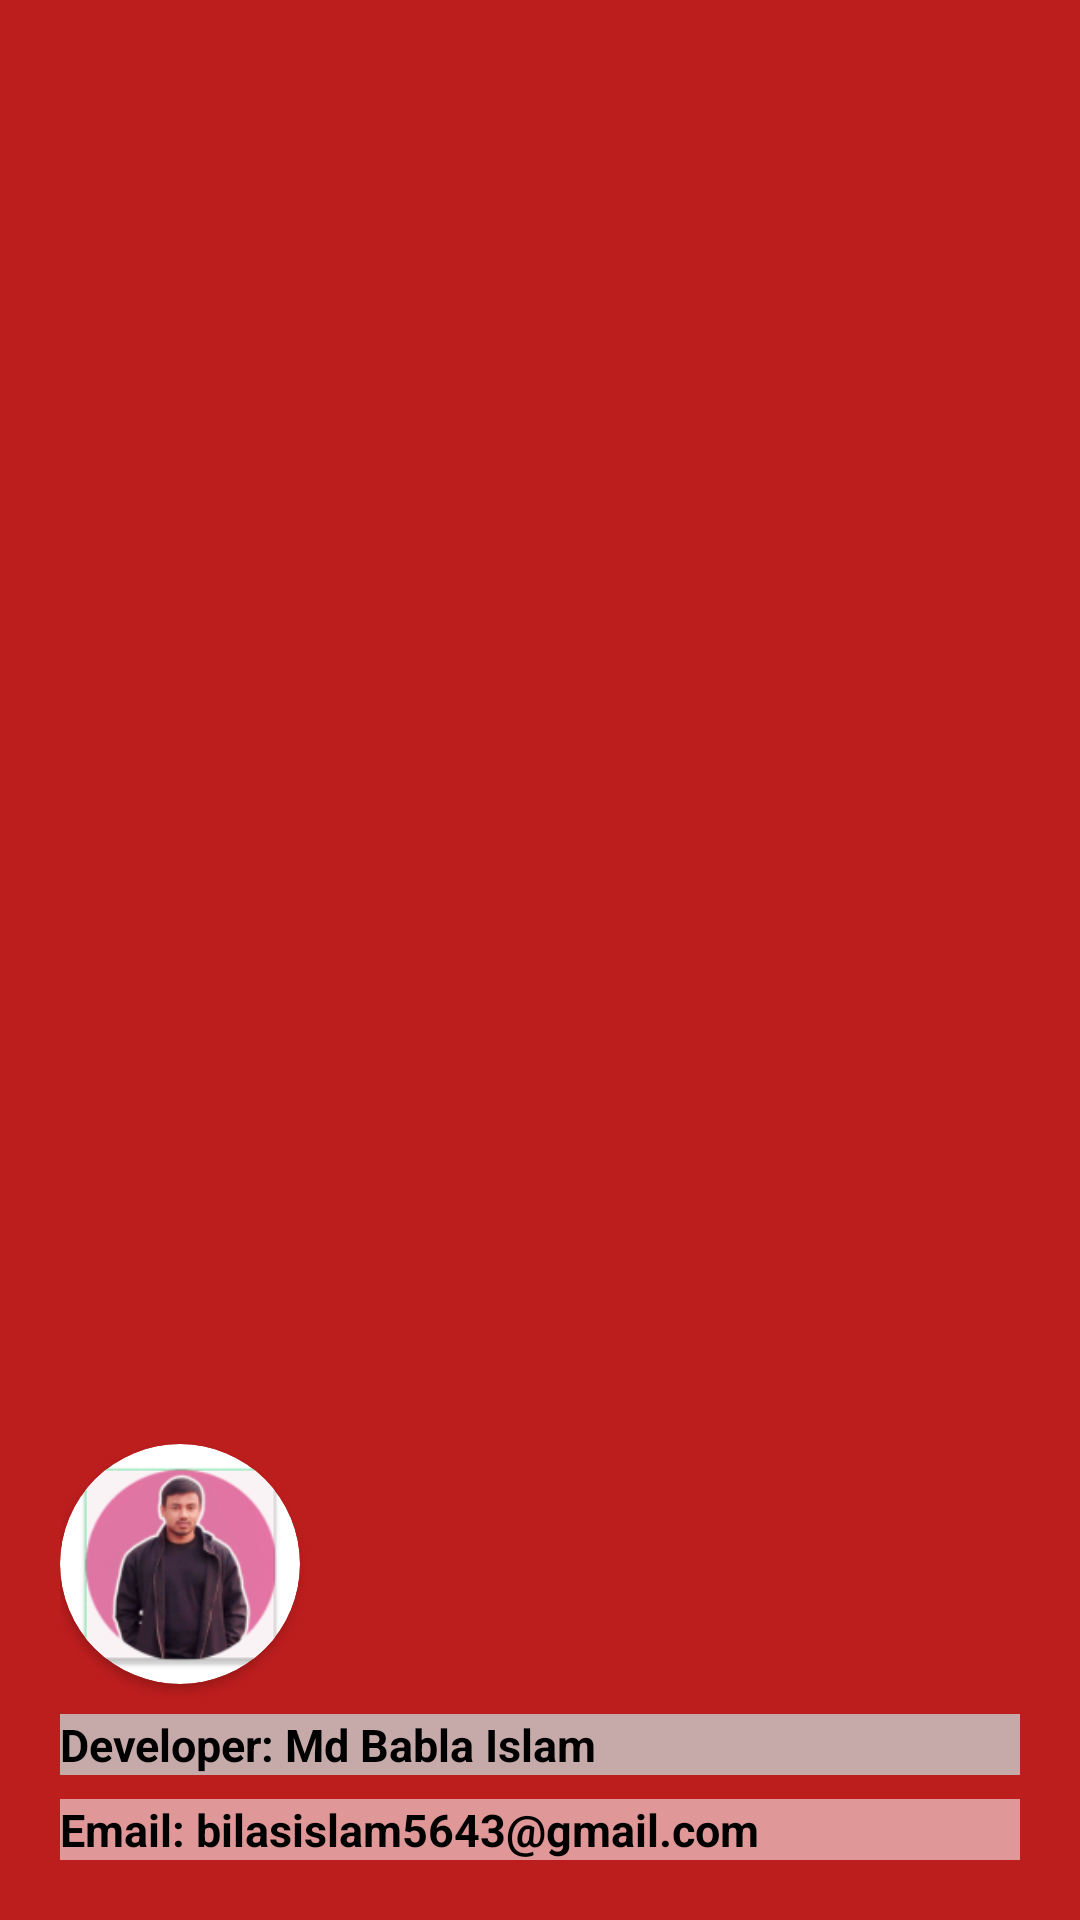

Here is an Android app screen rendered from its layout file. Give the layout XML and the strings, colors and styles it references.
<!-- AndroidManifest.xml: application theme Base.Theme.SoftwareProject3_1 -->
<!-- res/layout/drawer_header.xml -->
<?xml version="1.0" encoding="utf-8"?>
<LinearLayout xmlns:android="http://schemas.android.com/apk/res/android"
    xmlns:app="http://schemas.android.com/apk/res-auto"
    android:orientation="vertical"
    android:padding="20dp"
    android:layout_marginTop="20dp"
    android:gravity="bottom"
    android:background="#BC1D1D"
    android:layout_width="match_parent"
    android:layout_height="180dp">

    <androidx.cardview.widget.CardView
        android:layout_width="80dp"
        android:layout_height="80dp"
        app:cardCornerRadius="40dp"
        android:elevation="0dp"
        android:background="#150E0E">

        <ImageView
            android:layout_width="match_parent"
            android:layout_height="match_parent"
            android:src="@mipmap/ic_launcher2"/>

    </androidx.cardview.widget.CardView>

    <TextView
        android:layout_width="match_parent"
        android:layout_height="wrap_content"
        android:text="Developer: Md Babla Islam"
        android:layout_marginTop="10dp"
        android:layout_marginBottom="8dp"
        android:textSize="15dp"
        android:textColor="@color/black"
        android:textStyle="bold"
        android:background="#C6A9A9"/>

    <TextView
        android:layout_width="match_parent"
        android:layout_height="wrap_content"
        android:textSize="15sp"
        android:textColor="@color/black"
        android:textStyle="bold"
        android:text="Email: bilasislam5643@gmail.com"
        android:background="#E09797"/>

</LinearLayout>
<!-- resources referenced by this layout -->
<resources>
  <!-- mipmap ic_launcher2: webp bitmap (mipmap-hdpi, 4538 bytes) -->
  <style name="Base.Theme.SoftwareProject3_1" parent="Theme.MaterialComponents.Light.NoActionBar">
  
          
          
          <item name="android:statusBarColor">@android:color/transparent</item>
      </style>
  <!-- not gathered from this repository: default colours our renderer supplied (Android Studio template values) -->
  <color name="black">#FF000000</color>
</resources>
